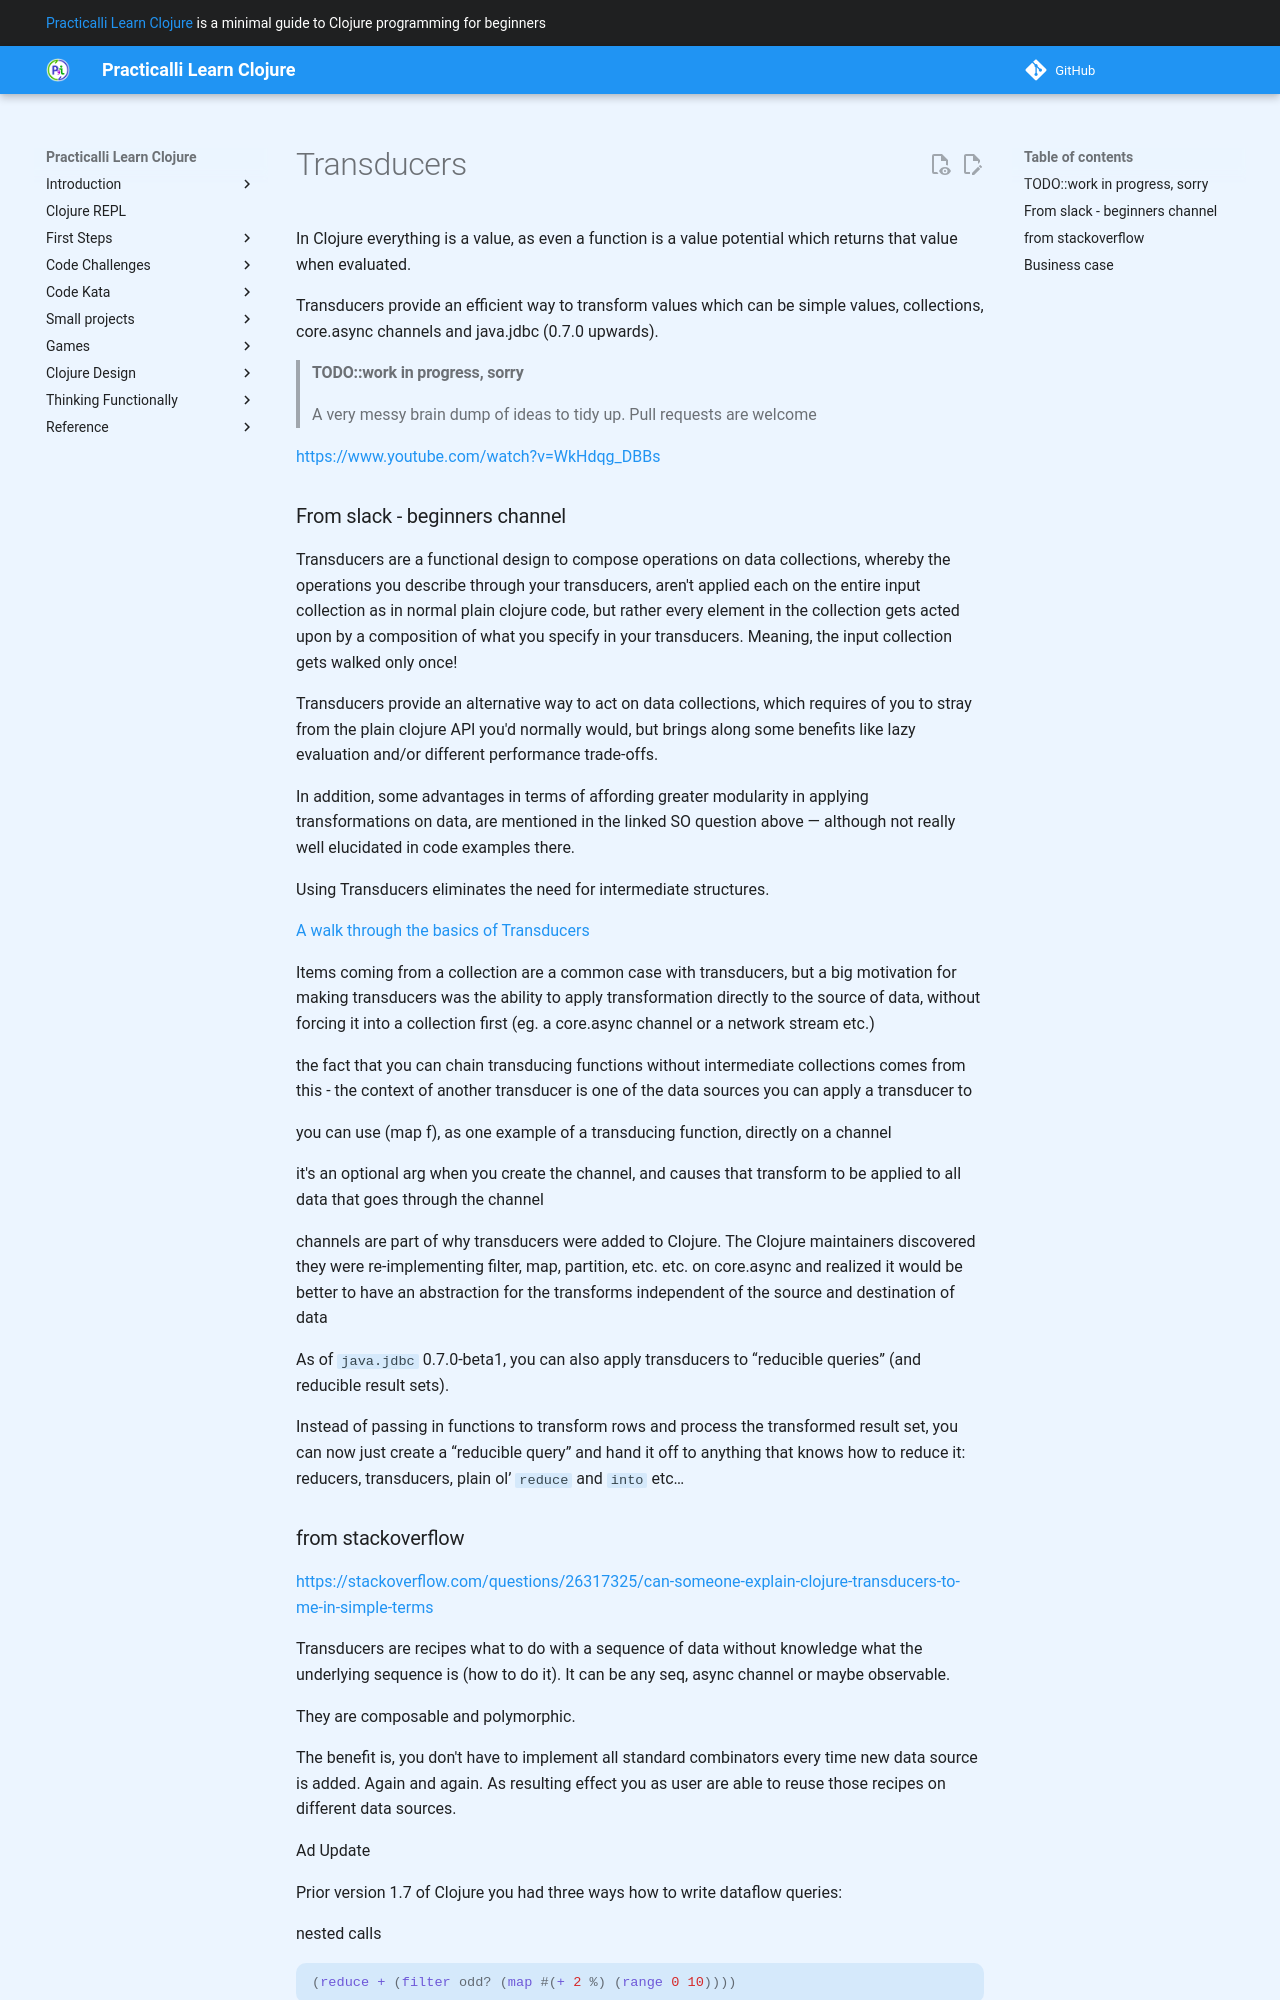

repository: practicalli/learn-clojure · page: thinking-functionally/transducers/index.html · generator: mkdocs

# Transducers

In Clojure everything is a value, as even a function is a value potential which returns that value when evaluated.

Transducers provide an efficient way to transform values which can be simple values, collections, core.async channels and java.jdbc (0.7.0 upwards).

> #### TODO::work in progress, sorry
>
> A very messy brain dump of ideas to tidy up.
> Pull requests are welcome

<https://www.youtube.com/watch?v=WkHdqg_DBBs>

### From slack - beginners channel

Transducers are a functional design to compose operations on data collections, whereby the operations you describe through your transducers, aren't applied each on the entire input collection as in normal plain clojure code, but rather every element in the collection gets acted upon by a composition of what you specify in your transducers. Meaning, the input collection gets walked only once!

Transducers provide an alternative way to act on data collections, which requires of you to stray from the plain clojure API you'd normally would, but brings along some benefits like lazy evaluation and/or different performance trade-offs.

In addition, some advantages in terms of affording greater modularity in applying transformations on  data, are mentioned in the linked SO question above ― although not really well elucidated in code examples there.

Using Transducers eliminates the need for intermediate structures.

[A walk through the basics of Transducers](http://eli.thegreenplace.net/2017/reducers-transducers-and-coreasync-in-clojure/)

Items coming from a collection are a common case with transducers, but a big motivation for making transducers was the ability to apply transformation directly to the source of data, without forcing it into a collection first (eg. a core.async channel or a network stream etc.)

the fact that you can chain transducing functions without intermediate collections comes from this - the context of another transducer is one of the data sources you can apply a transducer to

you can use (map f), as one example of a transducing function, directly on a channel

it's an optional arg when you create the channel, and causes that transform to be applied to all data that goes through the channel

channels are part of why transducers were added to Clojure. The Clojure maintainers discovered they were re-implementing filter, map, partition, etc. etc. on core.async and realized it would be better to have an abstraction for the transforms independent of the source and destination of data

As of `java.jdbc` 0.7.0-beta1, you can also apply transducers to “reducible queries” (and reducible result sets).

Instead of passing in functions to transform rows and process the transformed result set, you can now just create a “reducible query” and hand it off to anything that knows how to reduce it: reducers, transducers, plain ol’ `reduce` and `into` etc…
